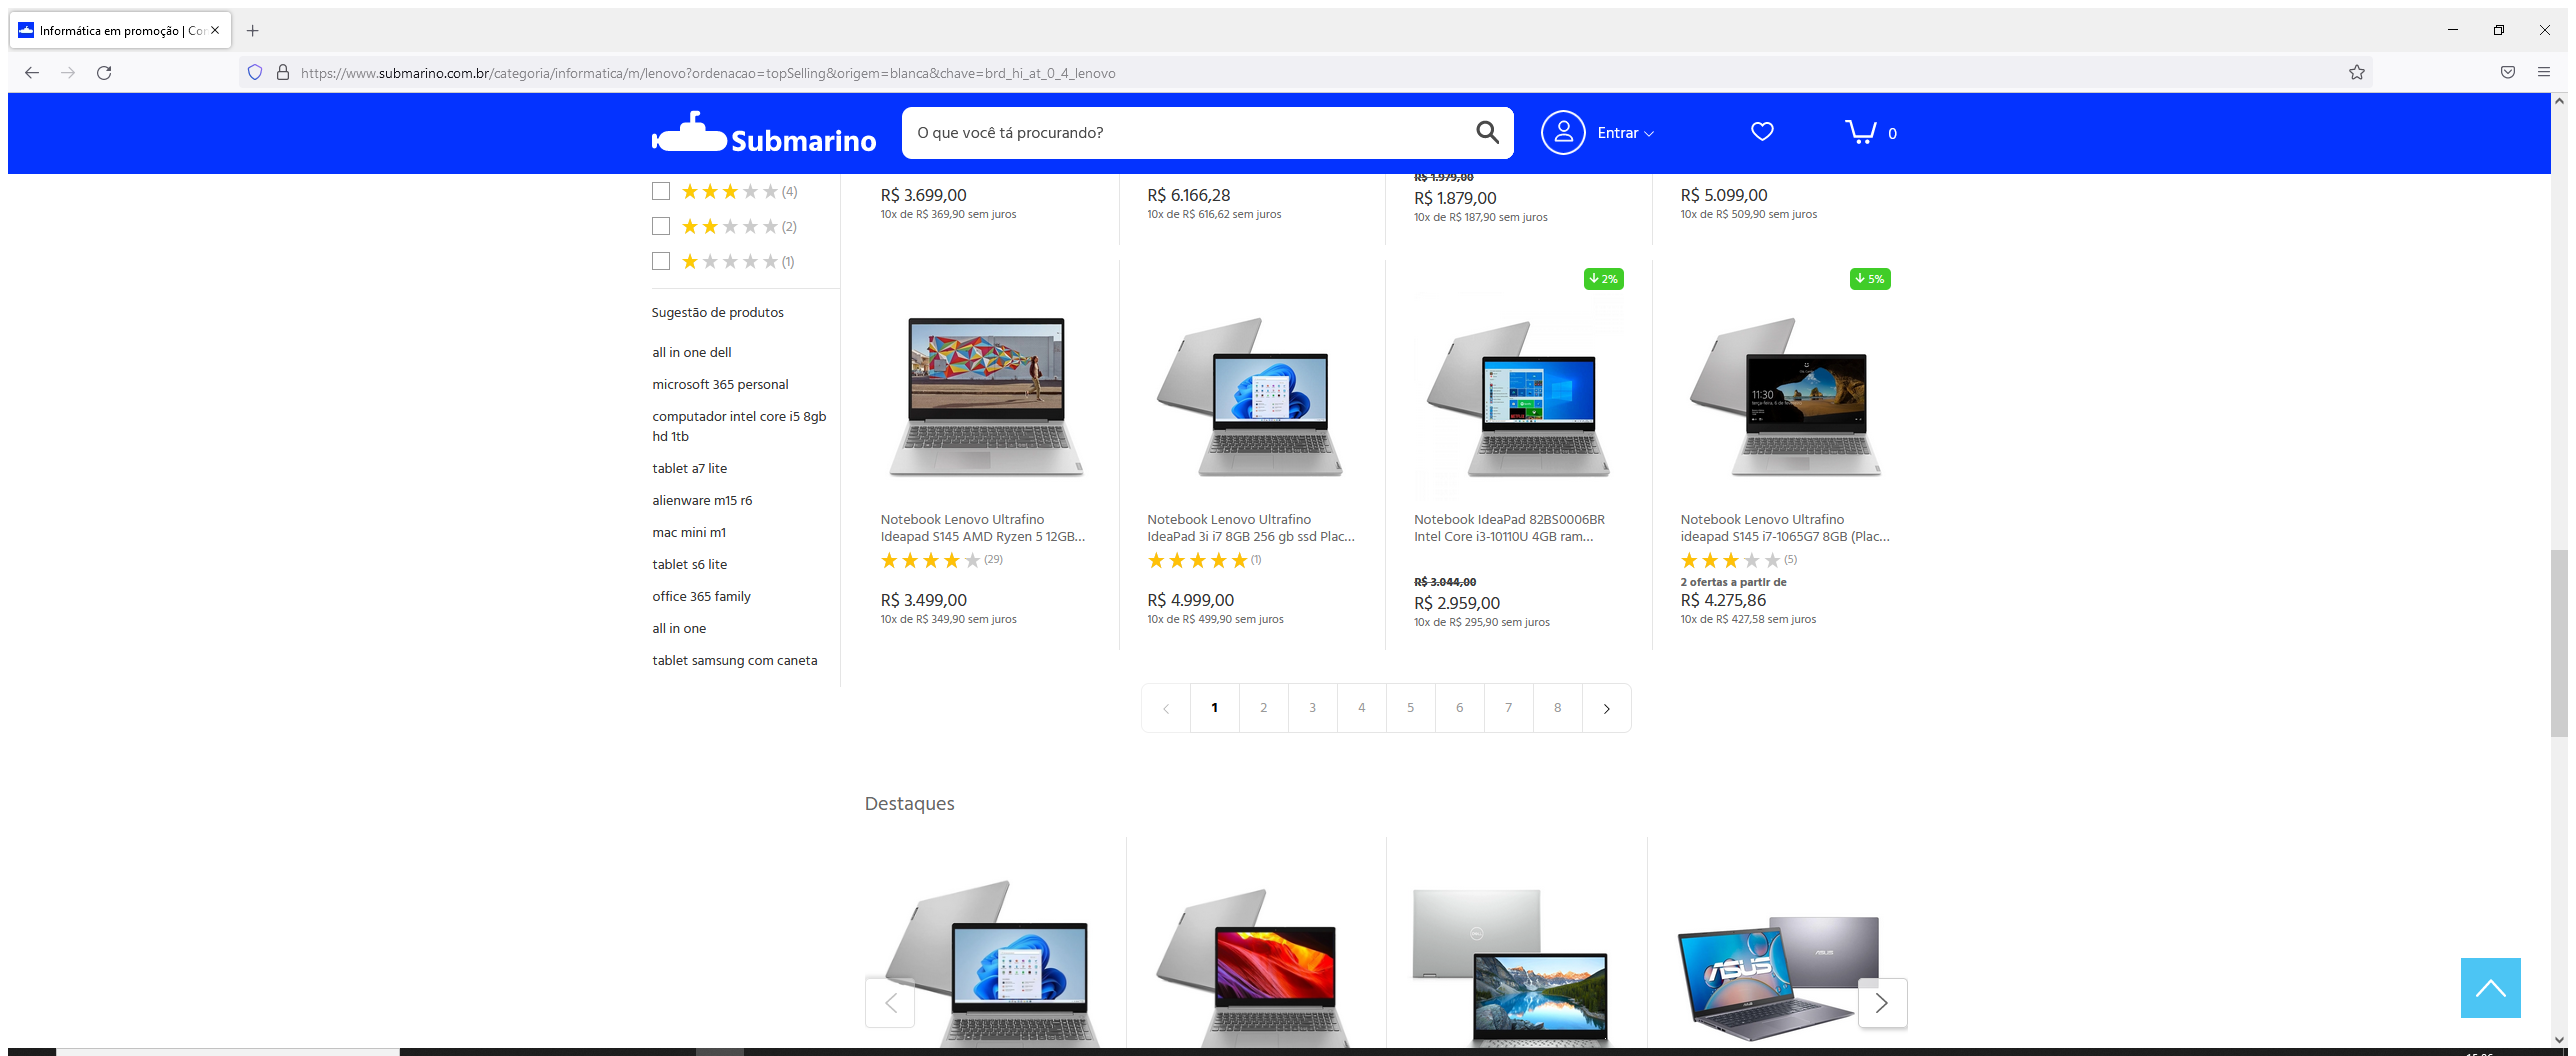
Workflow: ExtrairDadosWeb

Step 1: Abrir Site in window 'Informática em promoção | Comprar no Submarino' (firefox.exe)

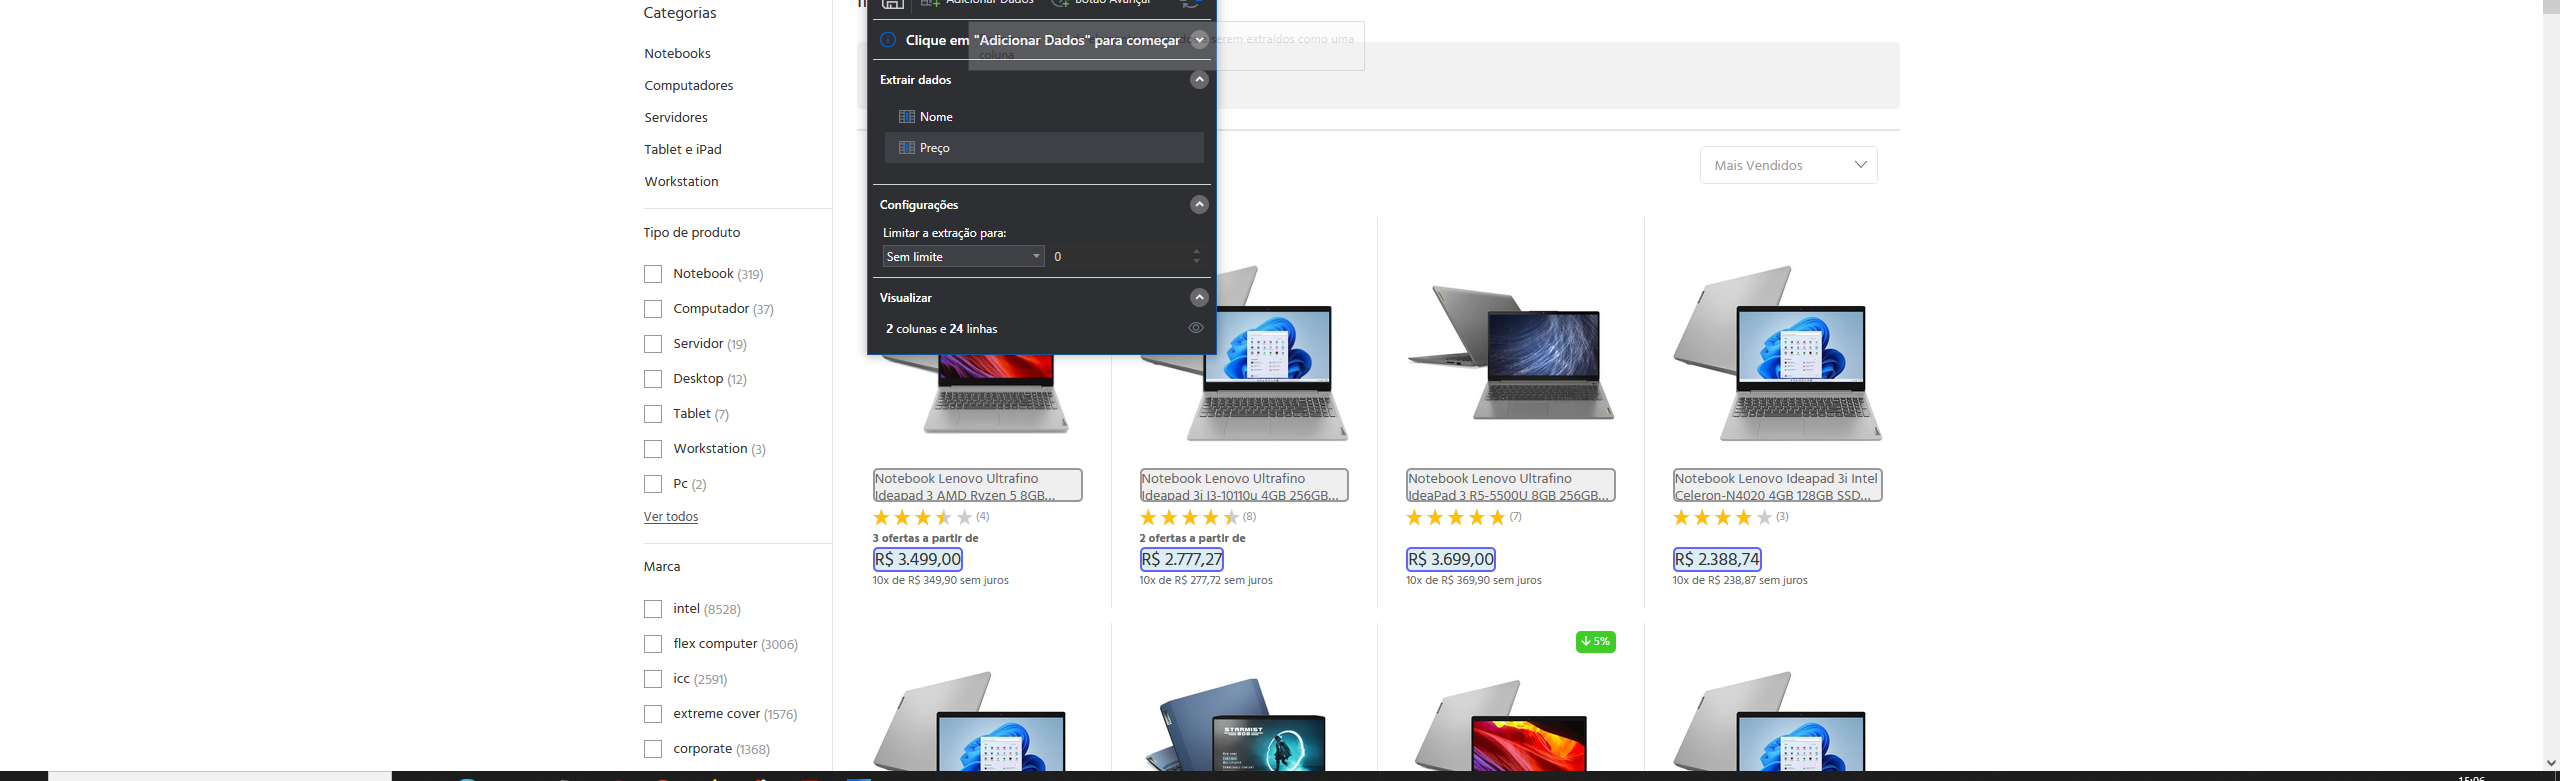
Step 2: get-text